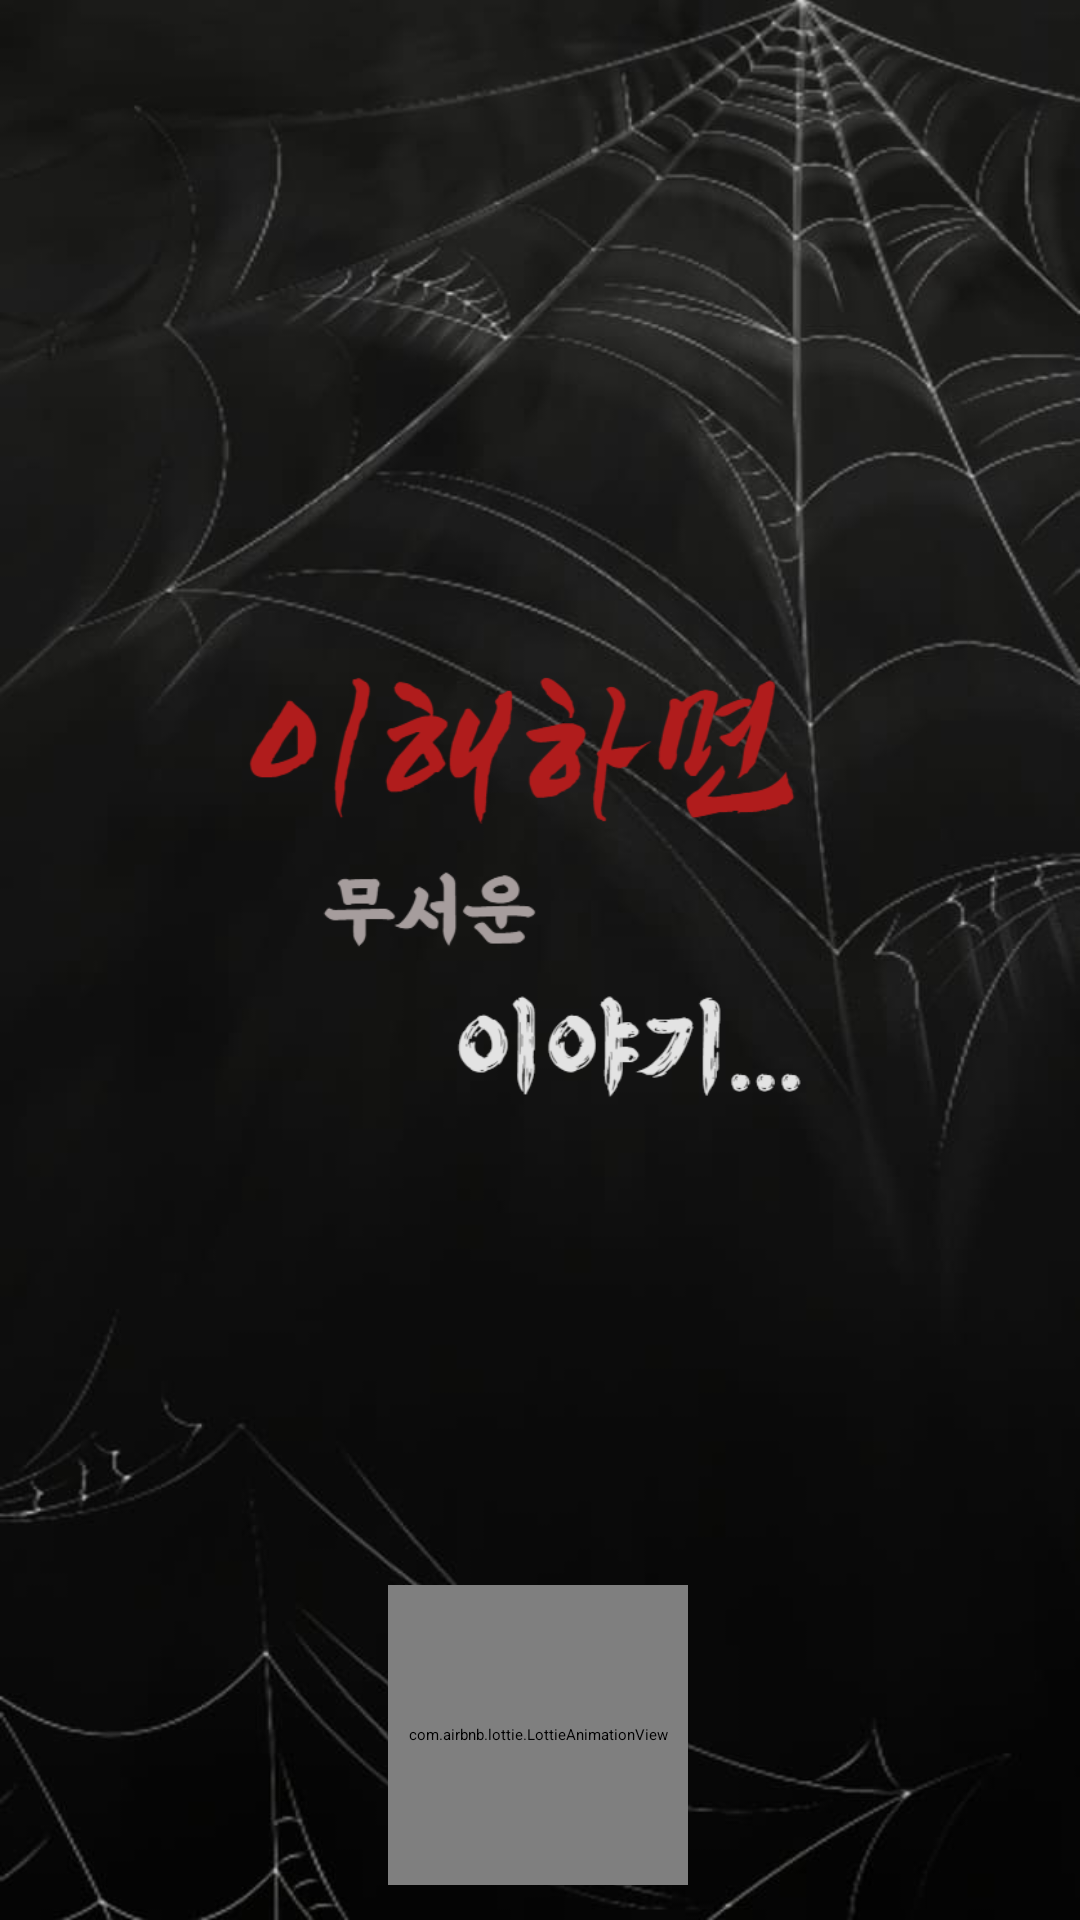

The Android layout XML behind this screen, and the referenced resources:
<!-- AndroidManifest.xml: application theme Theme.Scarystory -->
<!-- res/layout/activity_main.xml -->
<?xml version="1.0" encoding="utf-8"?>
<androidx.constraintlayout.widget.ConstraintLayout xmlns:android="http://schemas.android.com/apk/res/android"
    xmlns:app="http://schemas.android.com/apk/res-auto"
    xmlns:tools="http://schemas.android.com/tools"
    android:layout_width="match_parent"
    android:layout_height="match_parent"
    android:background="@drawable/main_background"
    android:orientation="vertical"
    tools:context=".activity.MainActivity">

    















    <ImageView
        android:id="@+id/imageView"
        android:layout_width="250dp"
        android:layout_height="220dp"
        android:layout_gravity="center"
        android:src="@drawable/main_title"
        app:layout_constraintBottom_toBottomOf="parent"
        app:layout_constraintEnd_toEndOf="parent"
        app:layout_constraintHorizontal_bias="0.496"
        app:layout_constraintStart_toStartOf="parent"
        app:layout_constraintTop_toTopOf="parent"
        app:layout_constraintVertical_bias="0.446" />

    <com.airbnb.lottie.LottieAnimationView
        android:id="@+id/lottieAnimationView"
        android:layout_width="100dp"
        android:layout_height="100dp"
        app:layout_constraintBottom_toBottomOf="parent"
        app:layout_constraintEnd_toEndOf="parent"
        app:layout_constraintHorizontal_bias="0.498"
        app:layout_constraintStart_toStartOf="parent"
        app:layout_constraintTop_toBottomOf="@+id/imageView"
        app:layout_constraintVertical_bias="0.912"
        app:lottie_autoPlay="true"
        app:lottie_loop="true"
        app:lottie_rawRes="@raw/loading" />

</androidx.constraintlayout.widget.ConstraintLayout>
<!-- resources referenced by this layout -->
<resources>
  <color name="white">#FFFFFFFF</color>
  <!-- drawable main_background: jpg bitmap (drawable, 32194 bytes) -->
  <!-- drawable main_title: png bitmap (drawable, 36362 bytes) -->
  <style name="Theme.Scarystory" parent="android:Theme.Material.NoActionBar">
  
      </style>
</resources>
